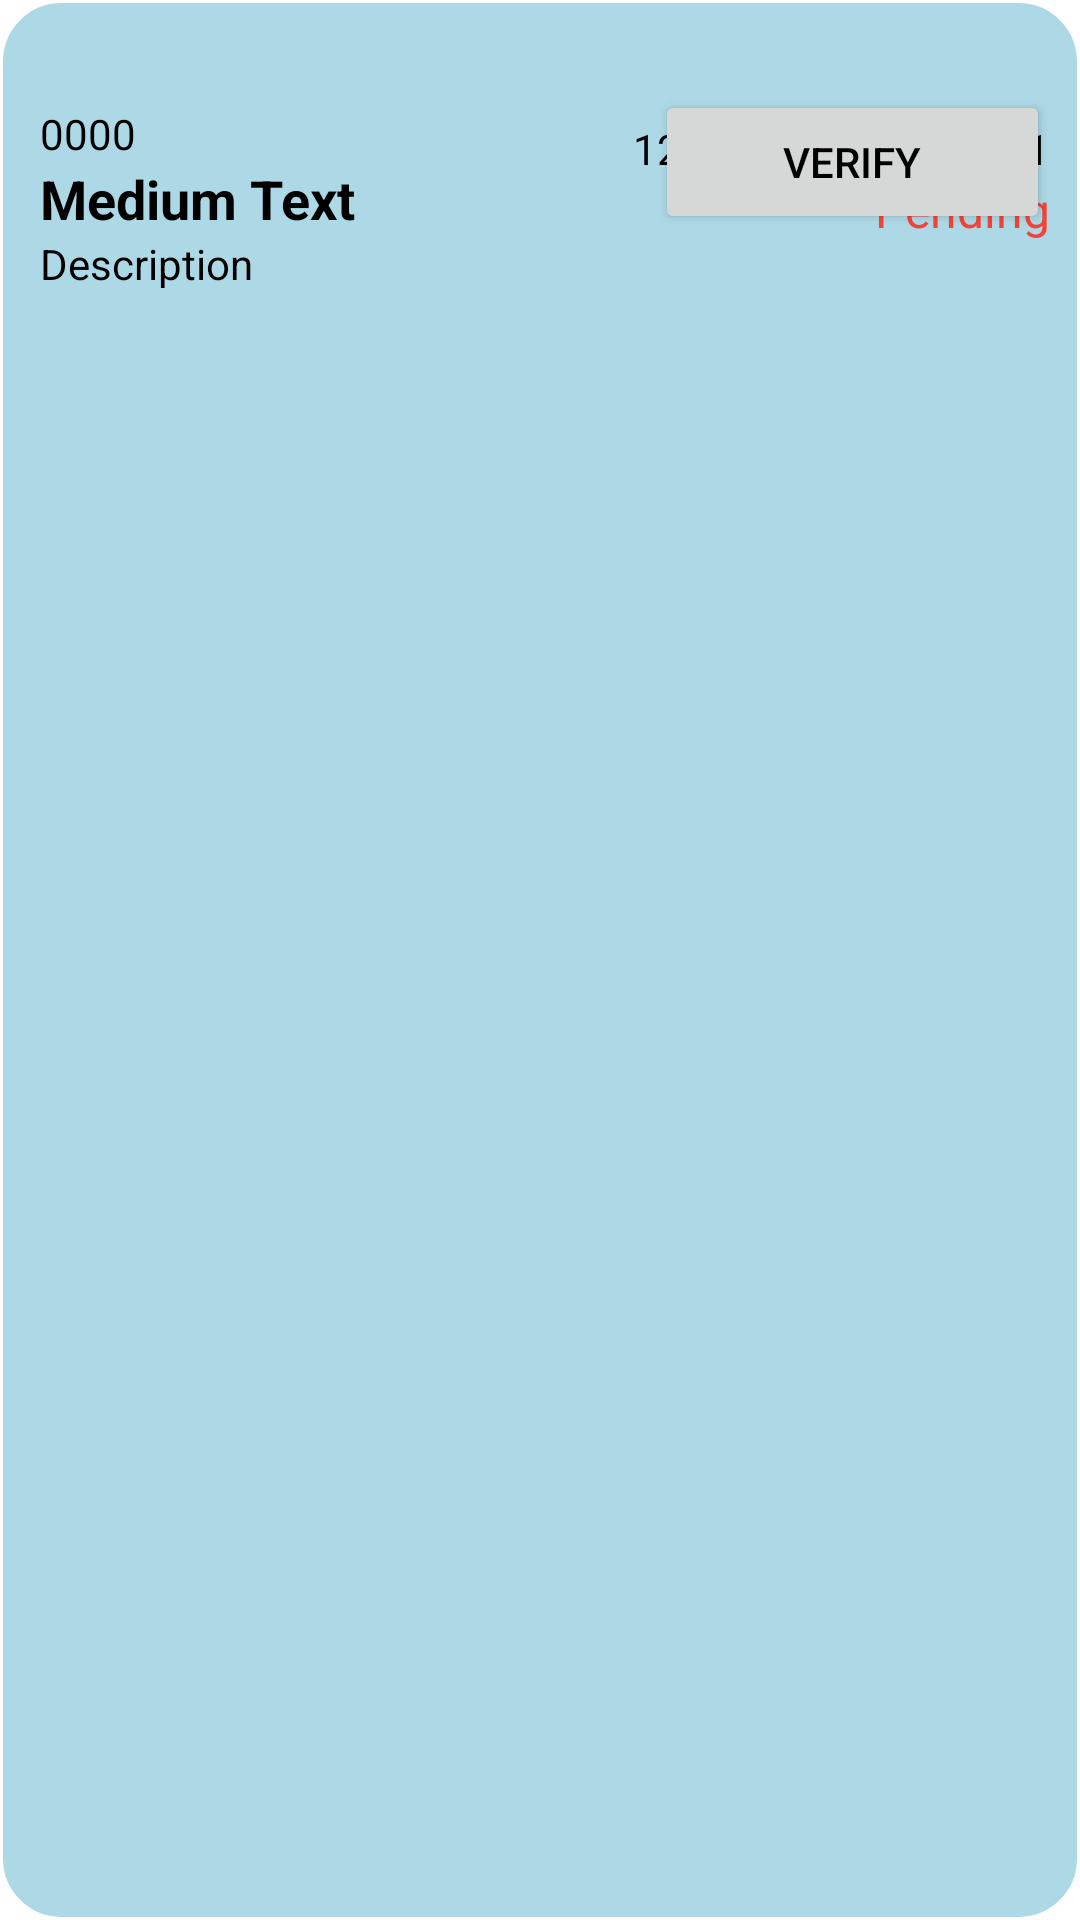

Reconstruct the res/layout file that produces this screen, plus the resources it refers to.
<!-- AndroidManifest.xml: application theme Theme.SNUCMS -->
<!-- res/layout/issue_item.xml -->
<?xml version="1.0" encoding="UTF-8"?>
<androidx.constraintlayout.widget.ConstraintLayout xmlns:android="http://schemas.android.com/apk/res/android"
    xmlns:app="http://schemas.android.com/apk/res-auto"
    xmlns:tools="http://schemas.android.com/tools"
    android:layout_width="match_parent"
    android:layout_height="wrap_content"
    android:paddingTop="30dp"
    android:layout_marginTop="20dp"
    android:background="@drawable/issueitemcolour"
    >


    <LinearLayout

        android:id="@+id/linearLayout"
        android:layout_width="155dp"
        android:layout_height="71dp"
        android:baselineAligned="false"
        android:gravity="start"
        android:orientation="vertical"
        android:padding="5dp"
        app:layout_constrainedWidth="true"
        app:layout_constraintBottom_toTopOf="@id/linearLayoutOpen"
        app:layout_constraintEnd_toStartOf="@+id/issueTimeStatus"
        app:layout_constraintHorizontal_bias="0.148"
        app:layout_constraintHorizontal_chainStyle="packed"
        app:layout_constraintStart_toStartOf="parent"
        app:layout_constraintTop_toTopOf="parent">


        <TextView
            android:id="@+id/id"
            android:layout_width="wrap_content"
            android:layout_height="wrap_content"
            android:text="@string/_0000"
            android:textColor="@color/black" />

        <TextView
            android:id="@+id/slotTitle"
            android:layout_width="wrap_content"
            android:layout_height="wrap_content"
            android:text="Medium Text"
            android:textAppearance="?android:attr/textAppearanceMedium"
            android:textColor="@color/black"
            android:textStyle="bold" />

        <TextView
            android:id="@+id/desc"
            android:layout_width="wrap_content"
            android:layout_height="wrap_content"
            android:maxLines="3"
            android:text="@string/description"
            android:textColor="@color/black" />

    </LinearLayout>

    <LinearLayout
        android:id="@+id/issueTimeStatus"
        android:layout_width="wrap_content"
        android:layout_height="wrap_content"
        android:layout_marginTop="5dp"
        android:baselineAligned="false"
        android:gravity="end"
        android:orientation="vertical"
        app:layout_constraintBottom_toBottomOf="@+id/linearLayout"
        app:layout_constraintEnd_toEndOf="parent"
        app:layout_constraintTop_toTopOf="parent"
        app:layout_constraintVertical_bias="0.2">

        <TextView
            android:id="@+id/dateView"
            android:layout_width="wrap_content"
            android:layout_height="wrap_content"
            android:layout_weight="1"
            android:paddingEnd="10dp"
            android:text="12:30PM Oct, 12 2021"
            android:textColor="@color/black" />

        <TextView
            android:id="@+id/statusView"
            android:layout_width="wrap_content"
            android:layout_height="wrap_content"
            android:layout_weight="1"
            android:paddingEnd="10dp"
            android:text="@string/pending"
            android:textColor="#F44336"
            android:textSize="16sp" />
    </LinearLayout>

    <LinearLayout
        android:id="@+id/linearLayoutOpen"
        android:layout_width="match_parent"
        android:layout_height="wrap_content"
        android:baselineAligned="false"
        android:gravity="start"
        android:orientation="vertical"
        android:padding="5dp"
        app:layout_constraintEnd_toEndOf="parent"
        app:layout_constraintStart_toStartOf="parent"
        app:layout_constraintTop_toBottomOf="@id/linearLayout">

        <TextView
            android:id="@+id/locationTextView"
            android:layout_width="wrap_content"
            android:layout_height="wrap_content"
            android:layout_weight="1"
            app:layout_constraintBottom_toBottomOf="parent"
            app:layout_constraintEnd_toEndOf="parent"
            app:layout_constraintTop_toTopOf="parent" />

        <TextView
            android:id="@+id/ackTextView"
            android:layout_width="wrap_content"
            android:layout_height="wrap_content"
            android:layout_weight="1"
            app:layout_constraintBottom_toBottomOf="parent"
            app:layout_constraintEnd_toEndOf="parent"
            app:layout_constraintTop_toTopOf="parent" />

        <TextView
            android:id="@+id/fixTimeTextView"
            android:layout_width="wrap_content"
            android:layout_height="wrap_content"
            android:layout_weight="1"
            app:layout_constraintBottom_toBottomOf="parent"
            app:layout_constraintEnd_toEndOf="parent"
            app:layout_constraintTop_toTopOf="parent" />

        <TextView
            android:id="@+id/callBobVerifyTextView"
            android:layout_width="wrap_content"
            android:layout_height="wrap_content"
            android:layout_weight="1"
            app:layout_constraintBottom_toBottomOf="parent"
            app:layout_constraintEnd_toEndOf="parent"
            app:layout_constraintTop_toTopOf="parent" />

        <TextView
            android:id="@+id/studentVerifyTextView"
            android:layout_width="wrap_content"
            android:layout_height="wrap_content"
            android:layout_weight="1"
            app:layout_constraintBottom_toBottomOf="parent"
            app:layout_constraintEnd_toEndOf="parent"
            app:layout_constraintTop_toTopOf="parent" />

    </LinearLayout>

    <LinearLayout
        android:id="@+id/linearLayoutButton"
        android:layout_width="match_parent"
        android:layout_height="match_parent"
        android:layout_weight="1"
        android:baselineAligned="false"
        android:gravity="start"
        android:orientation="horizontal"
        app:layout_constraintBottom_toBottomOf="parent"
        app:layout_constraintEnd_toEndOf="parent"
        app:layout_constraintHorizontal_bias="0.0"
        app:layout_constraintStart_toStartOf="parent"
        app:layout_constraintTop_toBottomOf="@id/linearLayoutOpen"
        app:layout_constraintVertical_bias="0.0">

        <Space
            android:layout_width="wrap_content"
            android:layout_height="wrap_content"
            android:layout_weight="1.5" />

        <Button
            android:id="@+id/btnVerify"
            android:layout_width="wrap_content"
            android:layout_height="wrap_content"
            android:layout_marginEnd="10dp"
            android:layout_weight="0.3"
            android:text="@string/verify"
            android:textColor="@color/black" />
    </LinearLayout>

</androidx.constraintlayout.widget.ConstraintLayout>
<!-- resources referenced by this layout -->
<resources>
  <color name="black">#FF000000</color>
  <!-- drawable issueitemcolour (drawable) -->
  <?xml version="1.0" encoding="utf-8"?>
  <shape xmlns:android="http://schemas.android.com/apk/res/android"
      android:shape="rectangle"
      >
      <solid android:color="#add8e6">
  
      </solid>
  
      <stroke android:color="@color/white" android:width="1dp" />
      <corners android:radius="20dp" />
  </shape>
  <string name="_0000">0000</string>
  <string name="description">Description</string>
  <string name="pending">Pending</string>
  <string name="verify">Verify</string>
  <style name="Theme.SNUCMS" parent="Theme.MaterialComponents.DayNight.DarkActionBar">
          
          <item name="colorPrimary">@color/purple_500</item>
          <item name="colorPrimaryVariant">@color/purple_700</item>
          <item name="colorOnPrimary">@color/white</item>
          
          <item name="colorSecondary">@color/teal_200</item>
          <item name="colorSecondaryVariant">@color/teal_700</item>
          <item name="colorOnSecondary">@color/black</item>
          
          <item name="android:statusBarColor" tools:targetApi="l">?attr/colorPrimaryVariant</item>
          
      </style>
  <color name="white">#FFFFFFFF</color>
  <color name="purple_500">#FF6200EE</color>
  <color name="purple_700">#FF3700B3</color>
  <color name="teal_200">#FF03DAC5</color>
  <color name="teal_700">#FF018786</color>
</resources>
